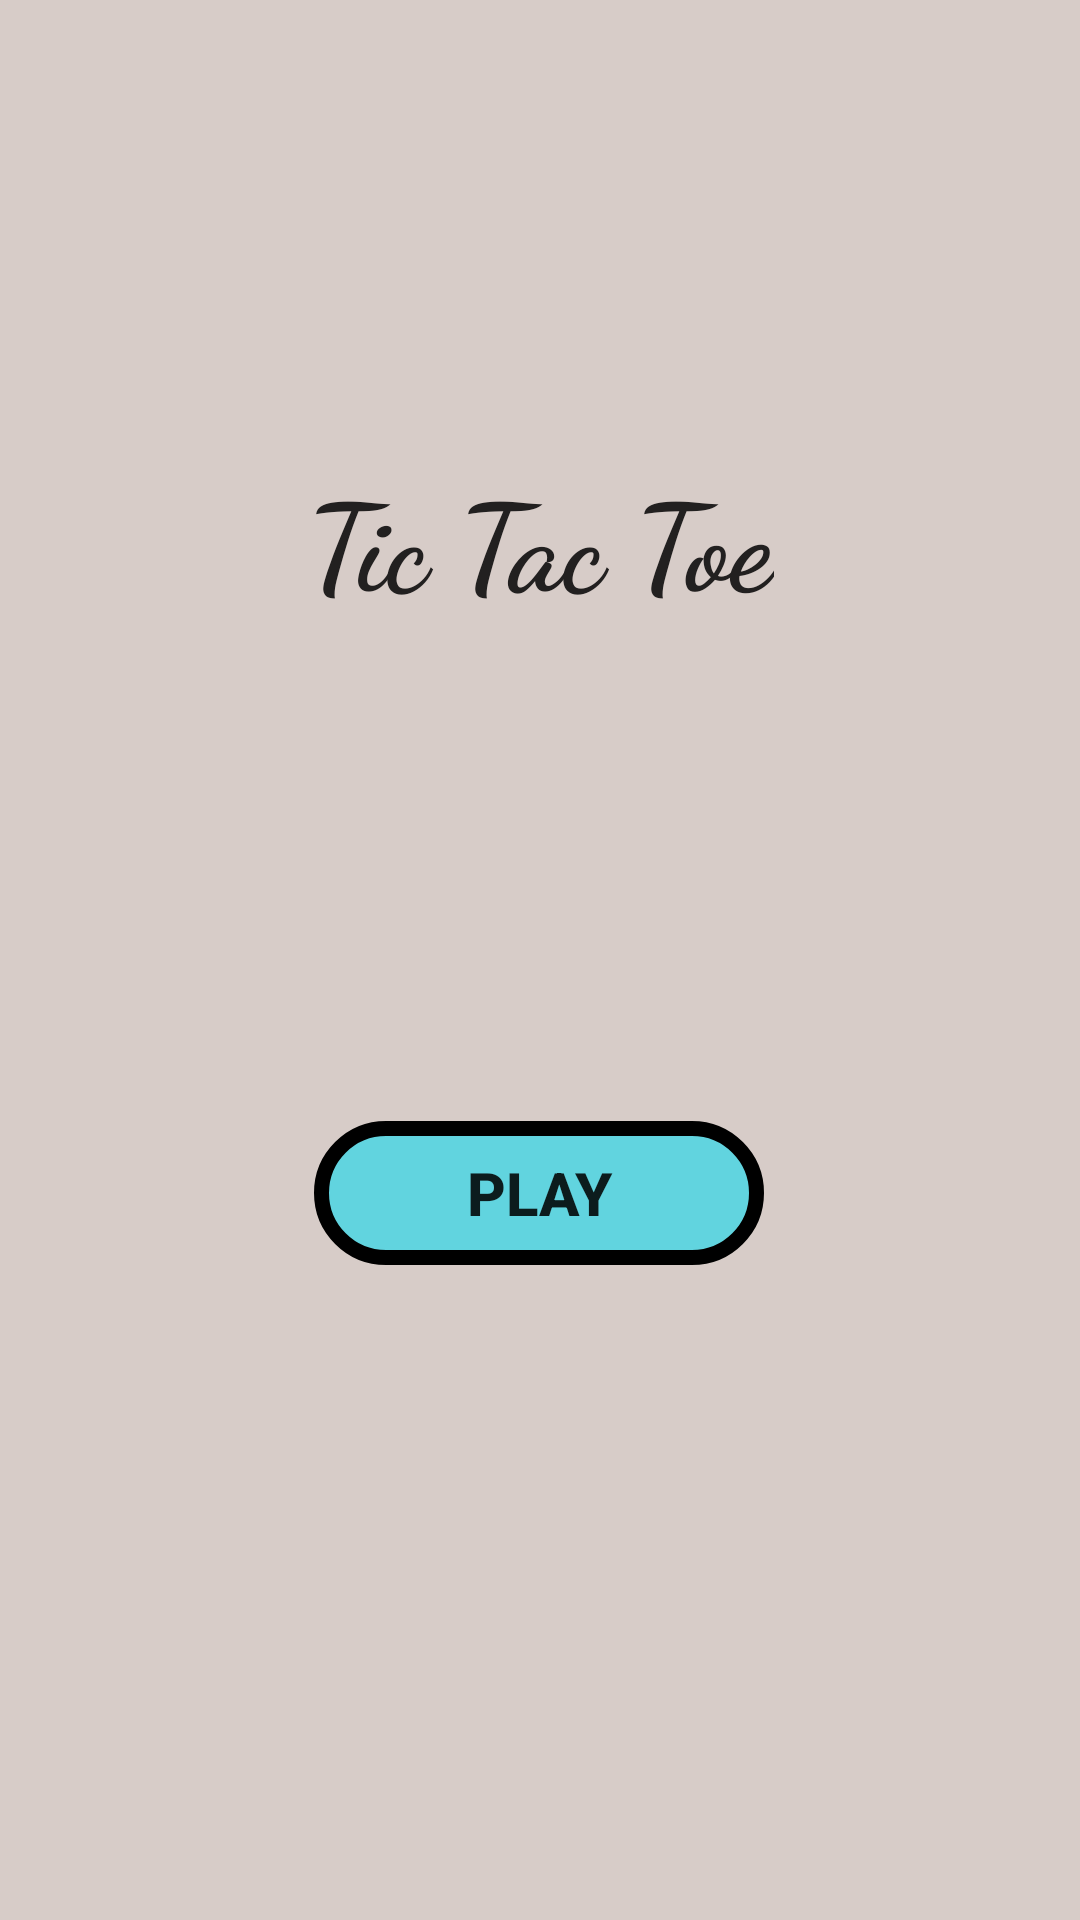

This screen was rendered from an Android layout file. Write that file and the resources it references.
<!-- AndroidManifest.xml: application theme Theme.TicTacToeGame -->
<!-- res/layout/activity_main.xml -->
<?xml version="1.0" encoding="utf-8"?>
<androidx.constraintlayout.widget.ConstraintLayout xmlns:android="http://schemas.android.com/apk/res/android"
    xmlns:app="http://schemas.android.com/apk/res-auto"
    xmlns:tools="http://schemas.android.com/tools"
    android:layout_width="match_parent"
    android:layout_height="match_parent"
    android:background="#D7CCC8"
    tools:context=".MainActivity">

    <TextView
        android:id="@+id/textView"
        android:layout_width="wrap_content"
        android:layout_height="wrap_content"
        android:clickable="true"
        android:fontFamily="cursive"
        android:text="@string/app_title"
        android:textColor="#222020"
        android:textSize="40dp"
        android:textStyle="bold"
        app:layout_constraintBottom_toBottomOf="parent"
        app:layout_constraintEnd_toEndOf="parent"
        app:layout_constraintStart_toStartOf="parent"
        app:layout_constraintTop_toTopOf="parent"
        app:layout_constraintVertical_bias="0.26" />

    <Button
        android:id="@+id/btn_playId"
        android:layout_width="150dp"
        android:layout_height="wrap_content"
        android:background="@drawable/blue_button"
        android:text="@string/play_button"
        android:textSize="20dp"
        android:textStyle="bold"
        app:layout_constraintBottom_toBottomOf="parent"
        app:layout_constraintEnd_toEndOf="parent"
        app:layout_constraintHorizontal_bias="0.498"
        app:layout_constraintStart_toStartOf="parent"
        app:layout_constraintTop_toTopOf="parent"
        app:layout_constraintVertical_bias="0.631" />

</androidx.constraintlayout.widget.ConstraintLayout>
<!-- resources referenced by this layout -->
<resources>
  <!-- drawable blue_button (drawable) -->
  <?xml version="1.0" encoding="utf-8"?>
  <selector xmlns:android="http://schemas.android.com/apk/res/android">
      <item>
          <shape android:shape="rectangle">
              <solid android:color="#DA4ED7E3" />
              <corners android:radius="100dp"></corners>
              <stroke android:width="5dp" android:color="@color/black"></stroke>
          </shape>
      </item>
  </selector>
  <string name="app_title">Tic Tac Toe</string>
  <string name="play_button">Play</string>
  <style name="Theme.TicTacToeGame" parent="Theme.AppCompat.DayNight.NoActionBar">
          
          <item name="colorPrimary">@color/purple_500</item>
          <item name="colorPrimaryVariant">@color/purple_700</item>
          <item name="colorOnPrimary">@color/white</item>
          
          <item name="colorSecondary">@color/teal_200</item>
          <item name="colorSecondaryVariant">@color/teal_700</item>
          <item name="colorOnSecondary">@color/black</item>
          
          <item name="android:statusBarColor">?attr/colorPrimaryVariant</item>
          
      </style>
  <!-- not gathered from this repository: default colours our renderer supplied (Android Studio template values) -->
  <color name="purple_500">#FF6200EE</color>
  <color name="purple_700">#FF3700B3</color>
  <color name="teal_200">#FF03DAC5</color>
  <color name="teal_700">#FF018786</color>
  <color name="black">#FF000000</color>
  <color name="white">#FFFFFFFF</color>
</resources>
